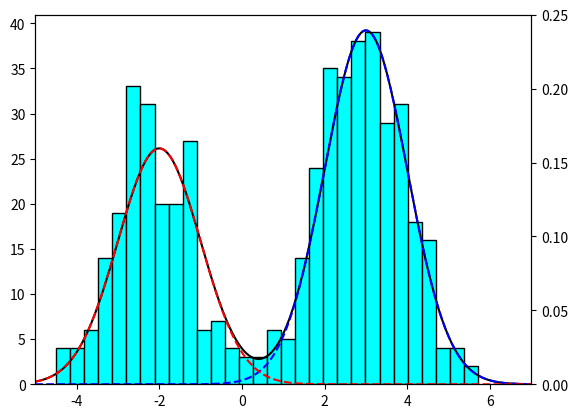

Recreate this plot in Python.
# -*- coding: utf-8 -*-
"""
Created on Tue Nov 16 21:57:38 2021

[redacted]
"""

import numpy as np
import pandas as pd
import matplotlib.pyplot as plt
from scipy.stats import norm
import math


#parameter
mu, sigma, pi = np.array([3, -2]), np.array([1, 1]), np.array([0.6, 0.4])
samp = 500
c = 2

#gmm
x = [np.random.normal(mu[i],np.sqrt(sigma[i]),int(samp*pi[i])) for i in range(c)]
X = np.append(x[0], x[1])

t = np.arange(-5,15,0.04)
pdf = [norm.pdf(t,mu[i],np.sqrt(sigma[i])) for i in range(c)]
PDF = pi[0]*pdf[0]+pi[1]*pdf[1]

#plot
fig, ax = plt.subplots()
ax.hist(X,bins=30, color='cyan', ec='black')
ax.set_xlim(-5,7)
ax2 = ax.twinx()
ax2.tick_params(axis='y')#, colors='white'
ax2.plot(t,PDF, color='black')
ax2.plot(t,pi[0]*pdf[0], color='blue', linestyle='--')
ax2.plot(t,pi[1]*pdf[1], color='red', linestyle='--')
ax2.set_xlim(-5,7)
ax2.set_ylim(0,0.25)


'''-----------------
    parameter推定
-----------------'''
#convert X -> sample num, pdf -> p(x_t|w_i)
Xcnv = np.array((X+5)/0.04, dtype=int)

#step1 parameter set
mu = np.array([-2, -3])
bef_likelihood = -99999
ct = 0
while(True):
    ct+=1
    #step2 calculate P(w_i|x_t)
    pdf = [norm.pdf(t,mu[i],np.sqrt(sigma[i])) for i in range(c)]
    pxw = np.array([[pdf[i][Xcnv[t]] for t in range(samp)] for i in range(c)])  # p(x_t|w_i)
    px = np.sum(pi*pxw.T, axis=1)  # p(x_t)
    Pwx = (pi*pxw.T).T/px  # P(w_i|x_t)

    #step3 parameter update
    mu = np.sum((Pwx*X), axis=1)/np.sum(Pwx, axis=1)

    #step4 likelihood
    likelihood = np.sum(np.log(px))
    if(likelihood - bef_likelihood < 10):
        break
    else:
        bef_likelihood = likelihood
